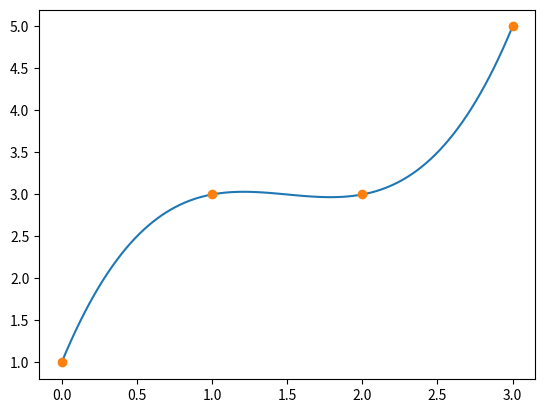

Reproduce this figure in Python.
import numpy as np
import matplotlib.pyplot as plt


def lagrange_interpolation(points, x):
    interpolated_point = 0
    for j in range(4):
        dev = 1
        for i in range(4):
            if i != j:
                dev *= (x - points[i, 0]) / (points[j, 0] - points[i, 0])
        interpolated_point += dev * points[j, 1]

    return interpolated_point


def main():
    points = np.array([[0, 1], [1, 3], [2, 3], [3, 5]])

    x = np.linspace(0, 3, 100)
    y = np.empty(x.shape)

    for idx in range(len(x)):
        y[idx] = lagrange_interpolation(points, x[idx])

    plt.plot(x, y)
    plt.plot(points[:, 0], points[:, 1], 'o')
    plt.show()


if __name__ == '__main__':
    main()
